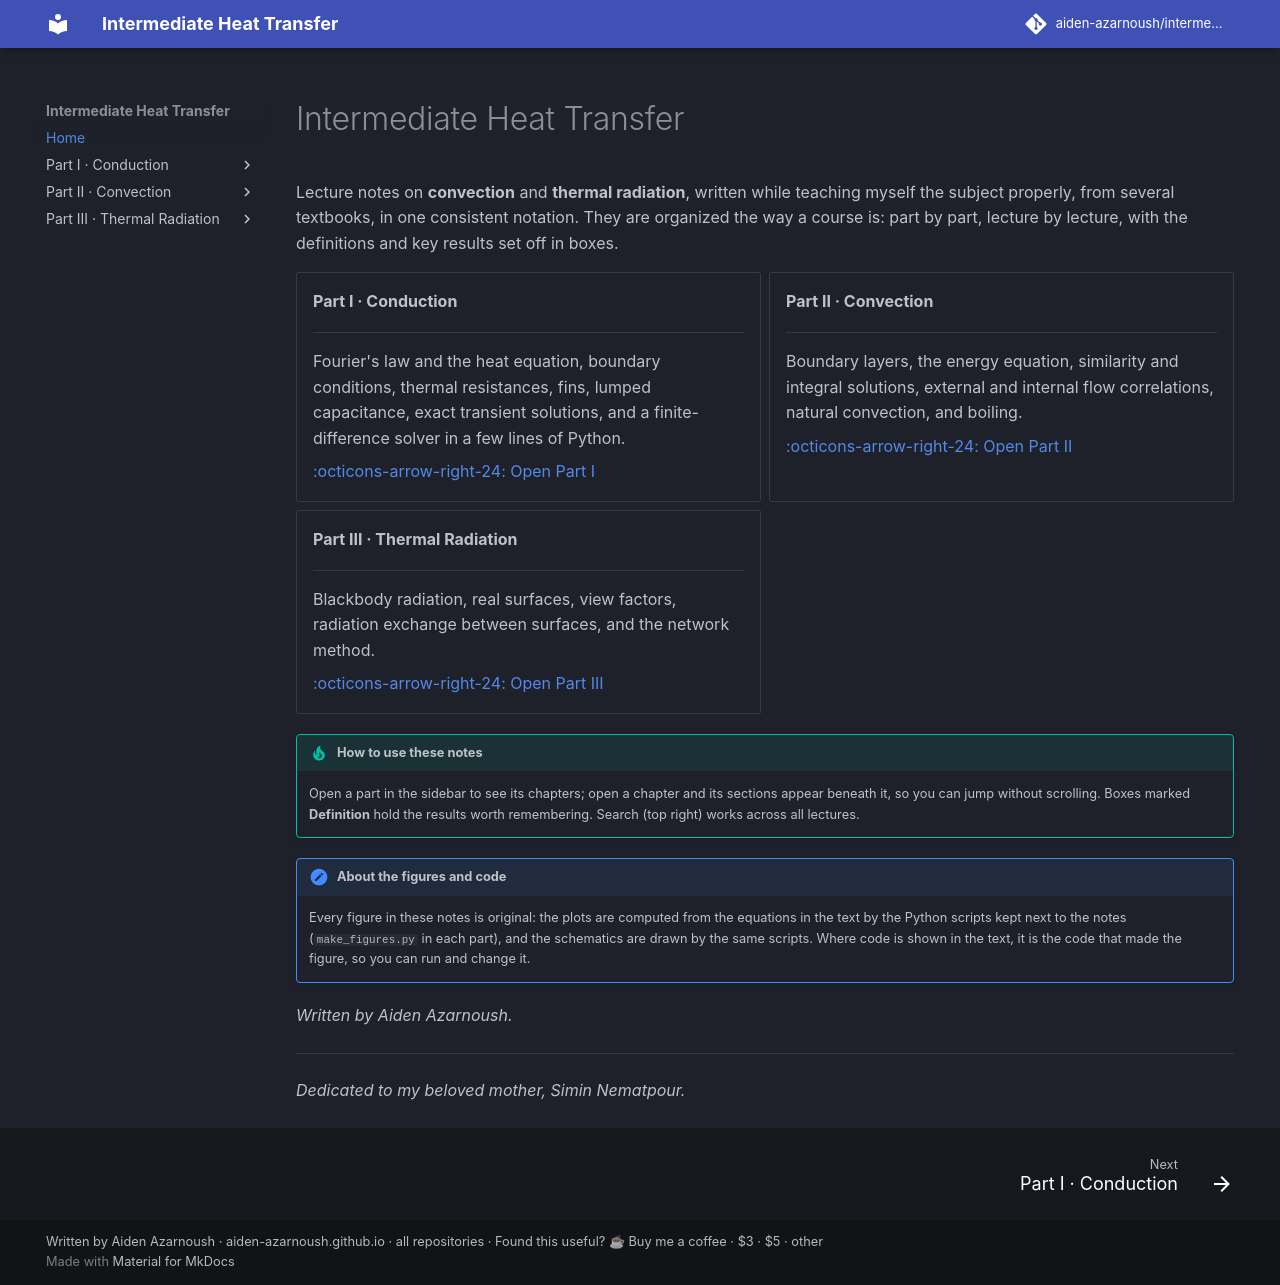

repository: aiden-azarnoush/intermediate-heat-transfer · page: index.html · generator: mkdocs

# Intermediate Heat Transfer

Lecture notes on **convection** and **thermal radiation**, written while
teaching myself the subject properly, from several textbooks, in one
consistent notation. They are organized the way a course is: part by part,
lecture by lecture, with the definitions and key results set off in boxes.

<div class="grid cards" markdown>

-   **Part I · Conduction**

    ---

    Fourier's law and the heat equation, boundary conditions, thermal
    resistances, fins, lumped capacitance, exact transient solutions, and
    a finite-difference solver in a few lines of Python.

    [:octicons-arrow-right-24: Open Part I](conduction/index.md)

-   **Part II · Convection**

    ---

    Boundary layers, the energy equation, similarity and integral
    solutions, external and internal flow correlations, natural
    convection, and boiling.

    [:octicons-arrow-right-24: Open Part II](convection/index.md)

-   **Part III · Thermal Radiation**

    ---

    Blackbody radiation, real surfaces, view factors, radiation
    exchange between surfaces, and the network method.

    [:octicons-arrow-right-24: Open Part III](radiation/index.md)

</div>

!!! tip "How to use these notes"
    Open a part in the sidebar to see its chapters; open a chapter and its
    sections appear beneath it, so you can jump without scrolling.
    Boxes marked **Definition** hold the results worth remembering.
    Search (top right) works across all lectures.

!!! note "About the figures and code"
    Every figure in these notes is original: the plots are computed from the
    equations in the text by the Python scripts kept next to the notes
    (`make_figures.py` in each part), and the schematics are drawn by the same
    scripts. Where code is shown in the text, it is the code that made the
    figure, so you can run and change it.

*Written by Aiden Azarnoush.*

---

*Dedicated to my beloved mother, Simin Nematpour.*
